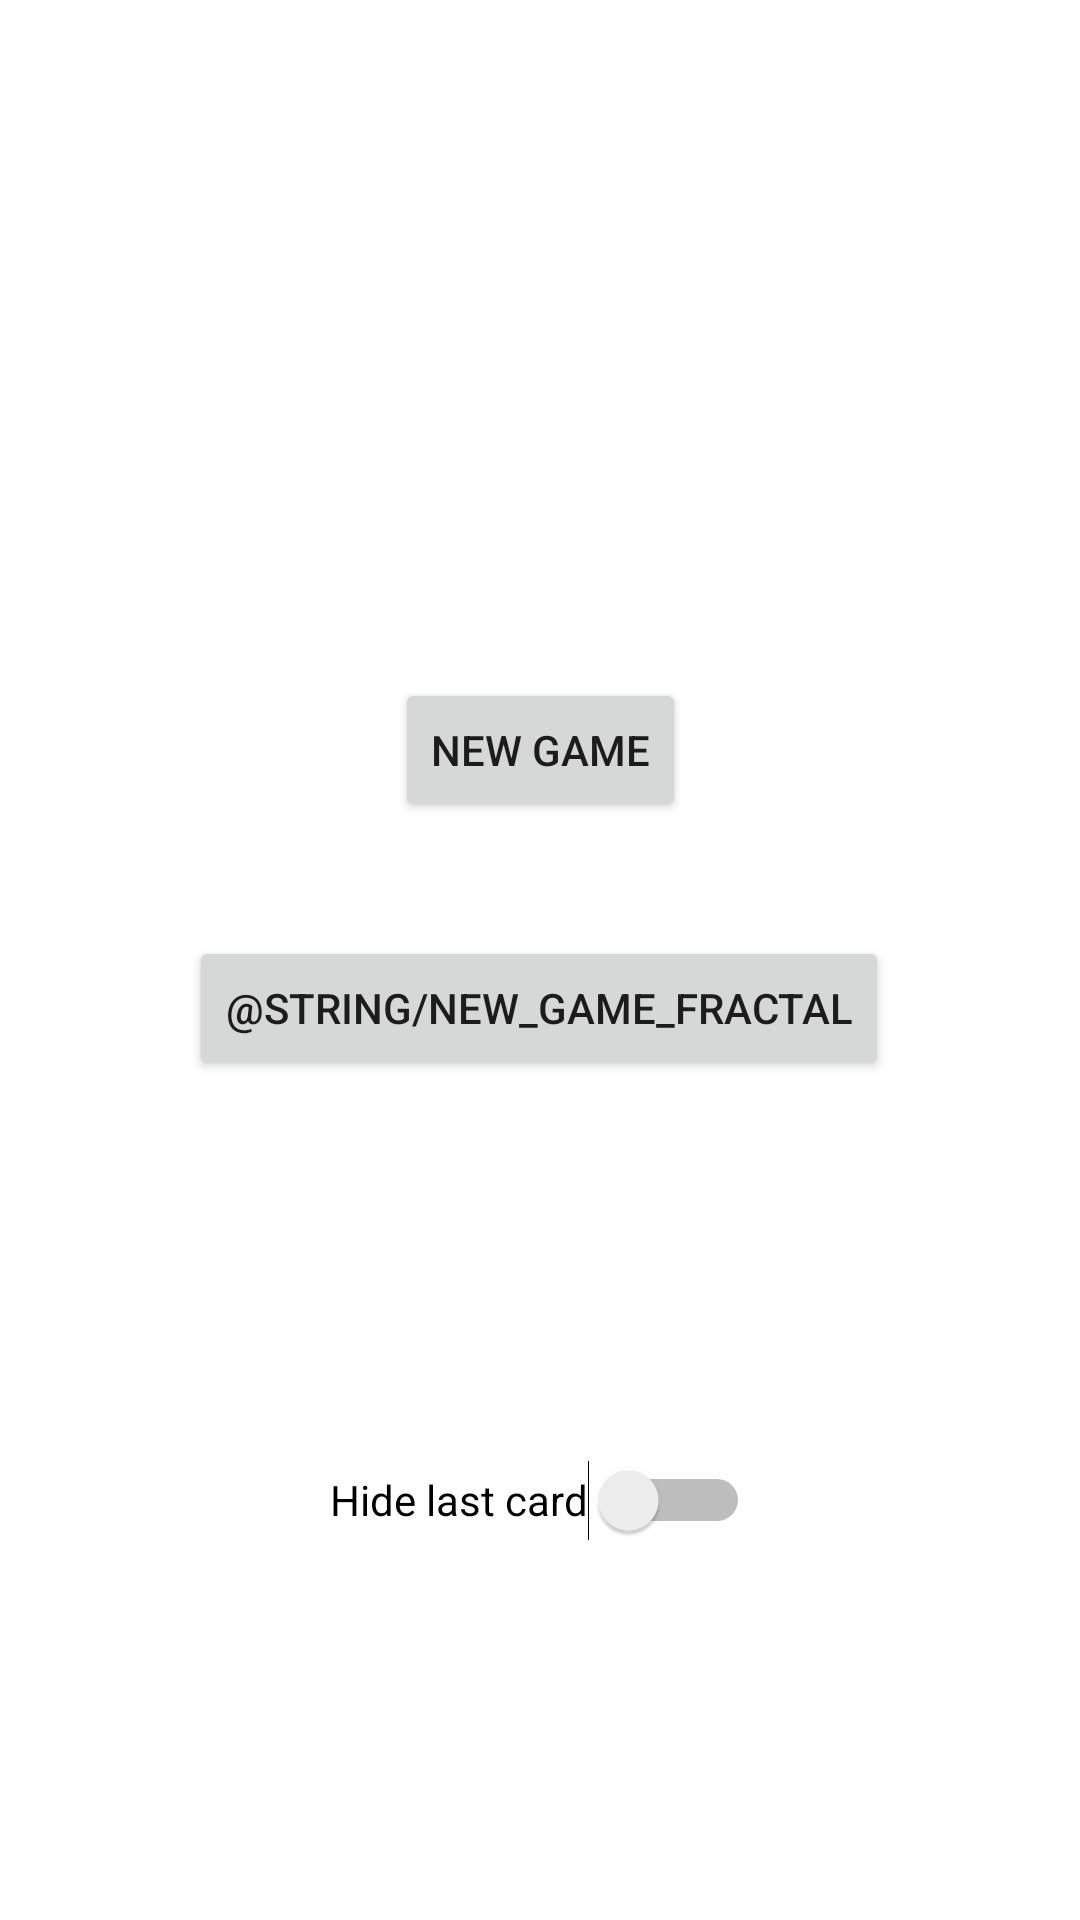

Here is an Android app screen rendered from its layout file. Give the layout XML and the strings, colors and styles it references.
<!-- AndroidManifest.xml: application theme Theme.GameOfSet -->
<!-- res/layout/activity_main.xml -->
<?xml version="1.0" encoding="utf-8"?>
<androidx.constraintlayout.widget.ConstraintLayout xmlns:android="http://schemas.android.com/apk/res/android"
    xmlns:app="http://schemas.android.com/apk/res-auto"
    xmlns:tools="http://schemas.android.com/tools"
    android:layout_width="match_parent"
    android:layout_height="match_parent"
    android:onClick="changeState"
    tools:context=".MainActivity">

    <Button
        android:id="@+id/button"
        android:layout_width="wrap_content"
        android:layout_height="wrap_content"
        android:layout_marginTop="226dp"
        android:onClick="onNewGame"
        android:text="@string/new_game"
        app:layout_constraintEnd_toEndOf="parent"
        app:layout_constraintStart_toStartOf="parent"
        app:layout_constraintTop_toTopOf="parent" />

    <Button
        android:id="@+id/button2"
        android:layout_width="wrap_content"
        android:layout_height="wrap_content"
        android:layout_marginBottom="242dp"
        android:onClick="onNewGameV2"
        android:text="@string/new_game_fractal"
        app:layout_constraintBottom_toBottomOf="parent"
        app:layout_constraintEnd_toEndOf="parent"
        app:layout_constraintHorizontal_bias="0.498"
        app:layout_constraintStart_toStartOf="parent"
        app:layout_constraintTop_toBottomOf="@+id/button" />

    <Switch
        android:id="@+id/switch1"
        android:layout_width="wrap_content"
        android:layout_height="wrap_content"
        android:minHeight="48dp"
        android:onClick="changeState"
        android:text="@string/hide_last"
        app:layout_constraintBottom_toBottomOf="parent"
        app:layout_constraintEnd_toEndOf="parent"
        app:layout_constraintStart_toStartOf="parent"
        app:layout_constraintTop_toBottomOf="@+id/button2" />

</androidx.constraintlayout.widget.ConstraintLayout>
<!-- resources referenced by this layout -->
<resources>
  <string name="hide_last">Hide last card</string>
  <string name="new_game">New game</string>
  <style name="Theme.GameOfSet" parent="Theme.MaterialComponents.DayNight.DarkActionBar">
          
          <item name="colorPrimary">@color/purple_500</item>
          <item name="colorPrimaryVariant">@color/purple_700</item>
          <item name="colorOnPrimary">@color/white</item>
          
          <item name="colorSecondary">@color/teal_200</item>
          <item name="colorSecondaryVariant">@color/teal_700</item>
          <item name="colorOnSecondary">@color/black</item>
          
          <item name="android:statusBarColor" tools:targetApi="l">?attr/colorPrimaryVariant</item>
          
      </style>
  <!-- not gathered from this repository: default colours our renderer supplied (Android Studio template values) -->
  <color name="purple_500">#FF6200EE</color>
  <color name="purple_700">#FF3700B3</color>
  <color name="teal_200">#FF03DAC5</color>
  <color name="teal_700">#FF018786</color>
  <color name="black">#FF000000</color>
  <color name="white">#FFFFFFFF</color>
</resources>
